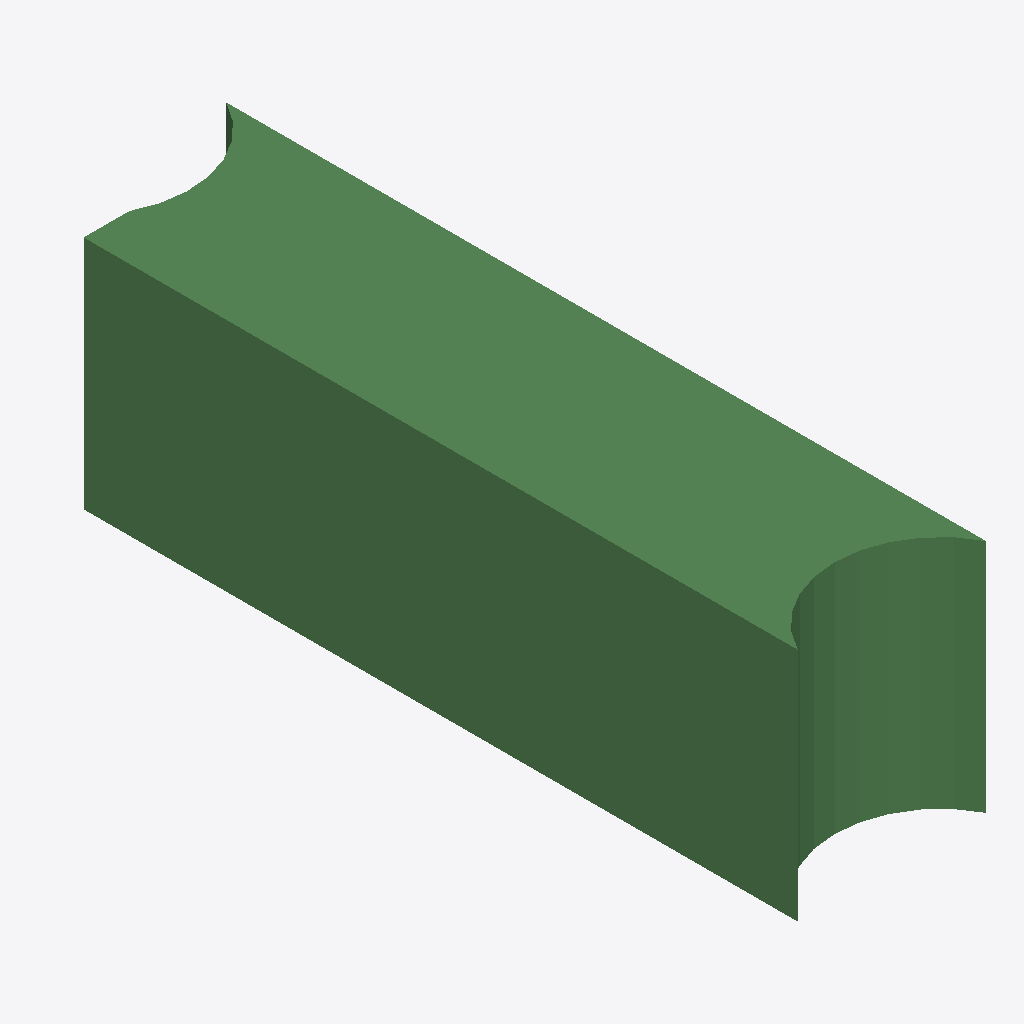
Isometric view of an IFC building model (IFC-SPF (STEP), schema IFC2X3, length unit metre), seen from the south-west, elements coloured by IFC class: 1 beam (green).
Extent 400.0 m × 1613.8 m × 500.0 m (x, y, z). Storeys (1): Default Building Storey at 0.00 m. Elements (1): 1 IfcBeam.

HEADER;
FILE_DESCRIPTION(('ViewDefinition [CoordinationView]'),'2;1');
FILE_NAME('/Users/macbook/Desktop/BIM/data/rst_advanced/IfcBeam161.ifc','2018-08-31T00:06:13-0400',('Unknown Author','info@ifctoolsproject.com'),('Unknown Organization'),'IFC Tools Project - IFC2x3 Java Toolbox','IFC2x3 Java Toolbox 2.0','Unknown Authorizer');
FILE_SCHEMA(('IFC2X3'));
ENDSEC;
DATA;
#178=IFCPROJECT('1JSXiTBeD0au$xBO0MDth6',#170,'Default Project','Description of Default Project',$,$,$,(#173),#177);
#180=IFCBUILDING('0oQqCKTvT1y9k5klz$hVSG',#170,'Default Building','Description',$,#179,$,$,.ELEMENT.,$,$,$);
#181=IFCBUILDINGSTOREY('3DjLnf39f3afuSSgqY2N4T',#170,'Default Building Storey','Description',$,#179,$,$,.ELEMENT.,$);
#1=IFCBEAM('2UD3D7uxP8kecbbBCRtz8W',#2,'M_Concrete-Rectangular Beam:400 x 800mm:151718',$,'M_Concrete-Rectangular Beam:400 x 800mm:69975',#3,#4,'151718');
ENDSEC;
